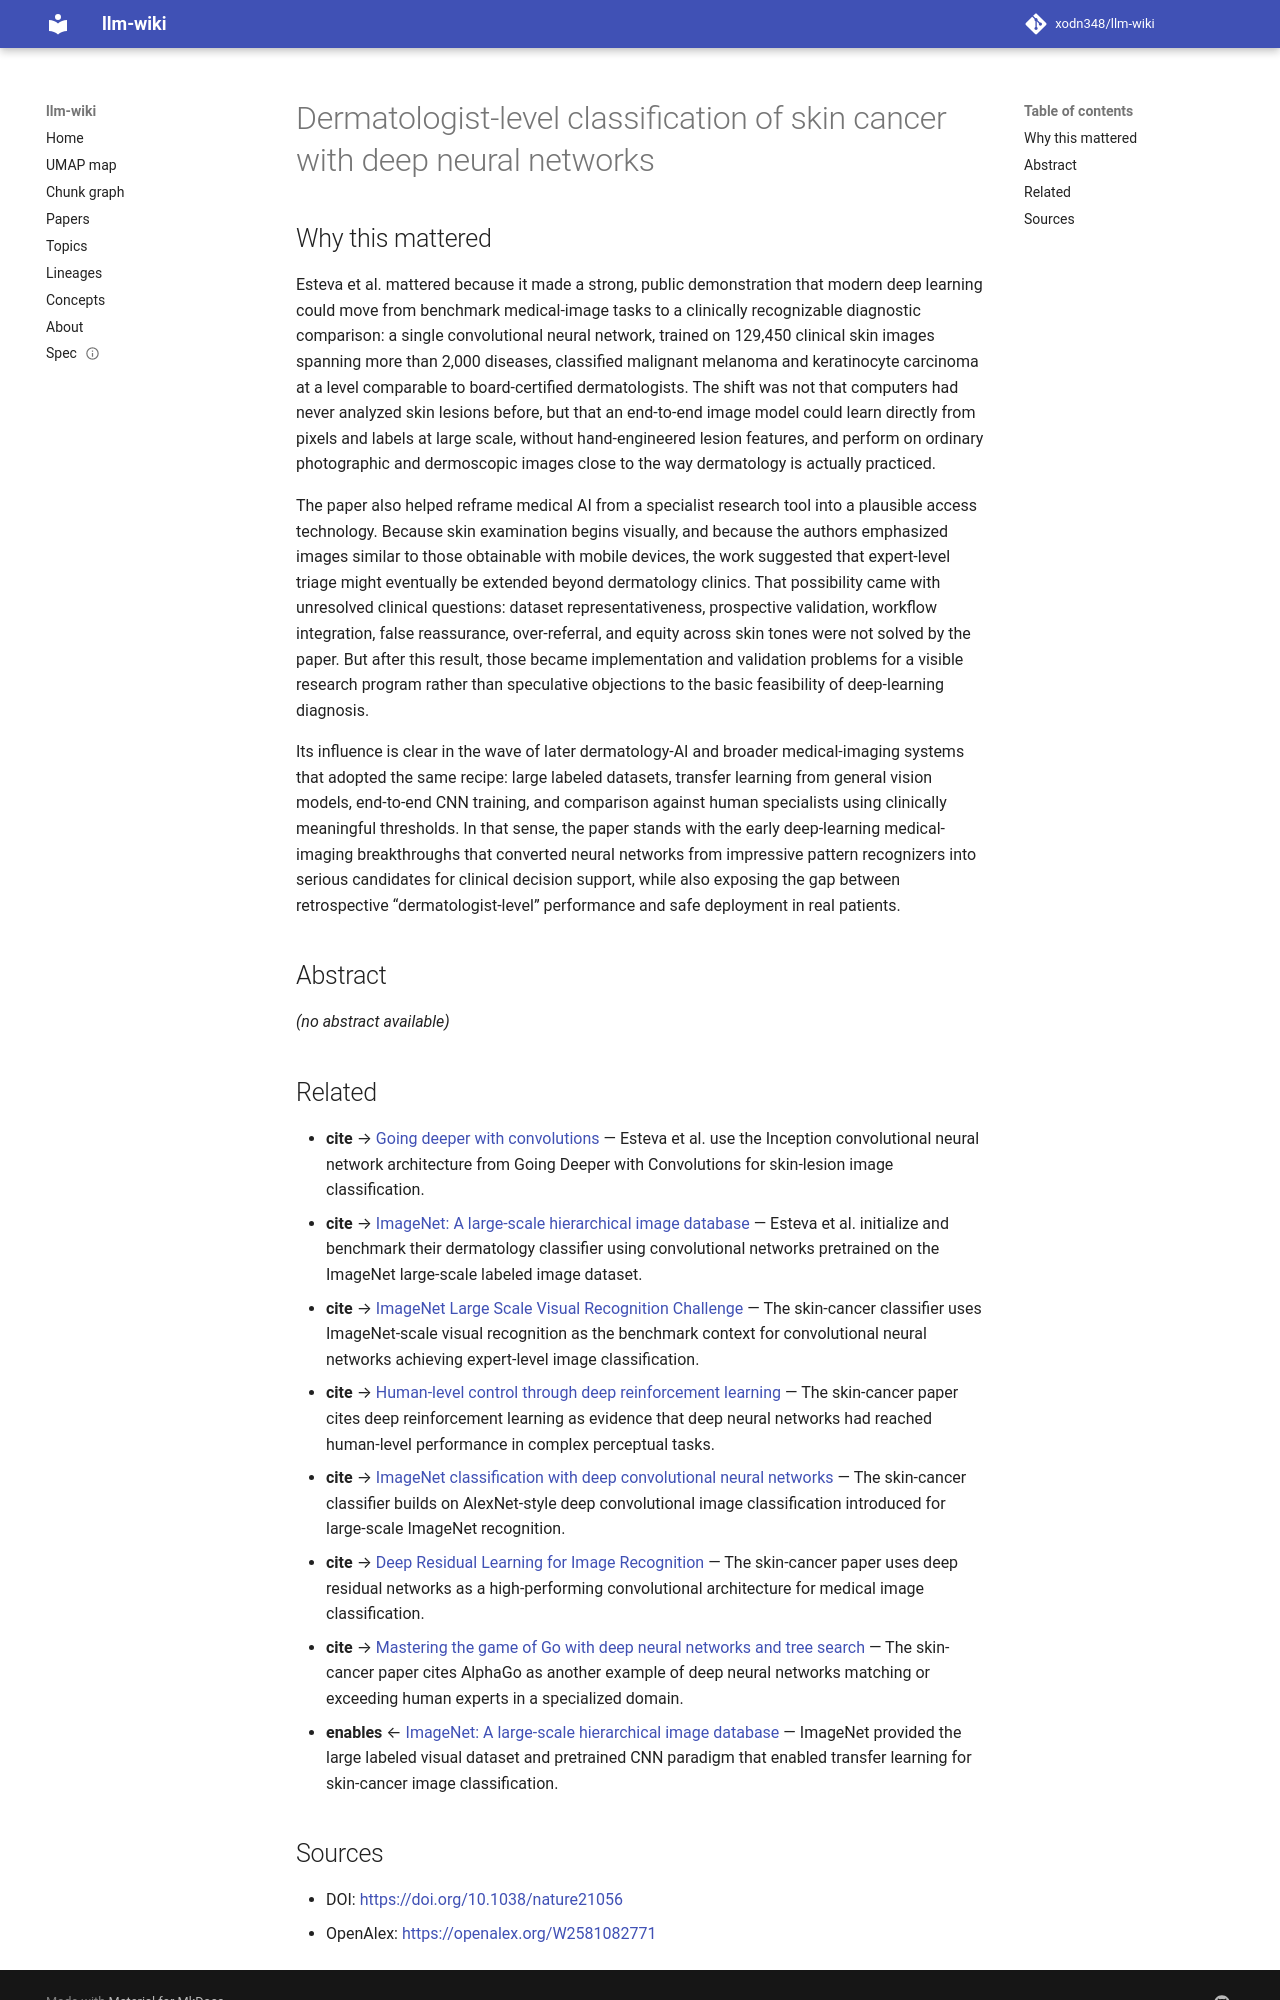

repository: xodn348/llm-wiki · page: paper/10_1038_nature21056/index.html · generator: mkdocs

---
title: Dermatologist-level classification of skin cancer with deep neural networks
doi: 10.1038/nature21056
openalex_id: https://openalex.org/W2581082771
year: 2017
venue: Nature
authors: Andre Esteva, Brett Kuprel, Roberto A. Novoa, Justin Ko, Susan M. Swetter,
  Helen M. Blau, Sebastian Thrun
citations: 13561
fleming_tier: true
concepts:
- Convolutional neural network
- Skin cancer
- Artificial intelligence
- Deep learning
- Medicine
- Computer science
- Biopsy
- Skin biopsy
- Deep neural networks
- Cancer
---

# Dermatologist-level classification of skin cancer with deep neural networks

## Why this mattered

Esteva et al. mattered because it made a strong, public demonstration that modern deep learning could move from benchmark medical-image tasks to a clinically recognizable diagnostic comparison: a single convolutional neural network, trained on 129,450 clinical skin images spanning more than 2,000 diseases, classified malignant melanoma and keratinocyte carcinoma at a level comparable to board-certified dermatologists. The shift was not that computers had never analyzed skin lesions before, but that an end-to-end image model could learn directly from pixels and labels at large scale, without hand-engineered lesion features, and perform on ordinary photographic and dermoscopic images close to the way dermatology is actually practiced.

The paper also helped reframe medical AI from a specialist research tool into a plausible access technology. Because skin examination begins visually, and because the authors emphasized images similar to those obtainable with mobile devices, the work suggested that expert-level triage might eventually be extended beyond dermatology clinics. That possibility came with unresolved clinical questions: dataset representativeness, prospective validation, workflow integration, false reassurance, over-referral, and equity across skin tones were not solved by the paper. But after this result, those became implementation and validation problems for a visible research program rather than speculative objections to the basic feasibility of deep-learning diagnosis.

Its influence is clear in the wave of later dermatology-AI and broader medical-imaging systems that adopted the same recipe: large labeled datasets, transfer learning from general vision models, end-to-end CNN training, and comparison against human specialists using clinically meaningful thresholds. In that sense, the paper stands with the early deep-learning medical-imaging breakthroughs that converted neural networks from impressive pattern recognizers into serious candidates for clinical decision support, while also exposing the gap between retrospective “dermatologist-level” performance and safe deployment in real patients.

## Abstract

_(no abstract available)_


## Related

- **cite** → [Going deeper with convolutions](10_1109_cvpr_2015_7298594.md) — Esteva et al. use the Inception convolutional neural network architecture from Going Deeper with Convolutions for skin-lesion image classification.
- **cite** → [ImageNet: A large-scale hierarchical image database](10_1109_cvpr_2009_5206848.md) — Esteva et al. initialize and benchmark their dermatology classifier using convolutional networks pretrained on the ImageNet large-scale labeled image dataset.
- **cite** → [ImageNet Large Scale Visual Recognition Challenge](10_1007_s11263_015_0816_y.md) — The skin-cancer classifier uses ImageNet-scale visual recognition as the benchmark context for convolutional neural networks achieving expert-level image classification.
- **cite** → [Human-level control through deep reinforcement learning](10_1038_nature14236.md) — The skin-cancer paper cites deep reinforcement learning as evidence that deep neural networks had reached human-level performance in complex perceptual tasks.
- **cite** → [ImageNet classification with deep convolutional neural networks](10_1145_3065386.md) — The skin-cancer classifier builds on AlexNet-style deep convolutional image classification introduced for large-scale ImageNet recognition.
- **cite** → [Deep Residual Learning for Image Recognition](10_1109_cvpr_2016_90.md) — The skin-cancer paper uses deep residual networks as a high-performing convolutional architecture for medical image classification.
- **cite** → [Mastering the game of Go with deep neural networks and tree search](10_1038_nature16961.md) — The skin-cancer paper cites AlphaGo as another example of deep neural networks matching or exceeding human experts in a specialized domain.
- **enables** ← [ImageNet: A large-scale hierarchical image database](10_1109_cvpr_2009_5206848.md) — ImageNet provided the large labeled visual dataset and pretrained CNN paradigm that enabled transfer learning for skin-cancer image classification.
